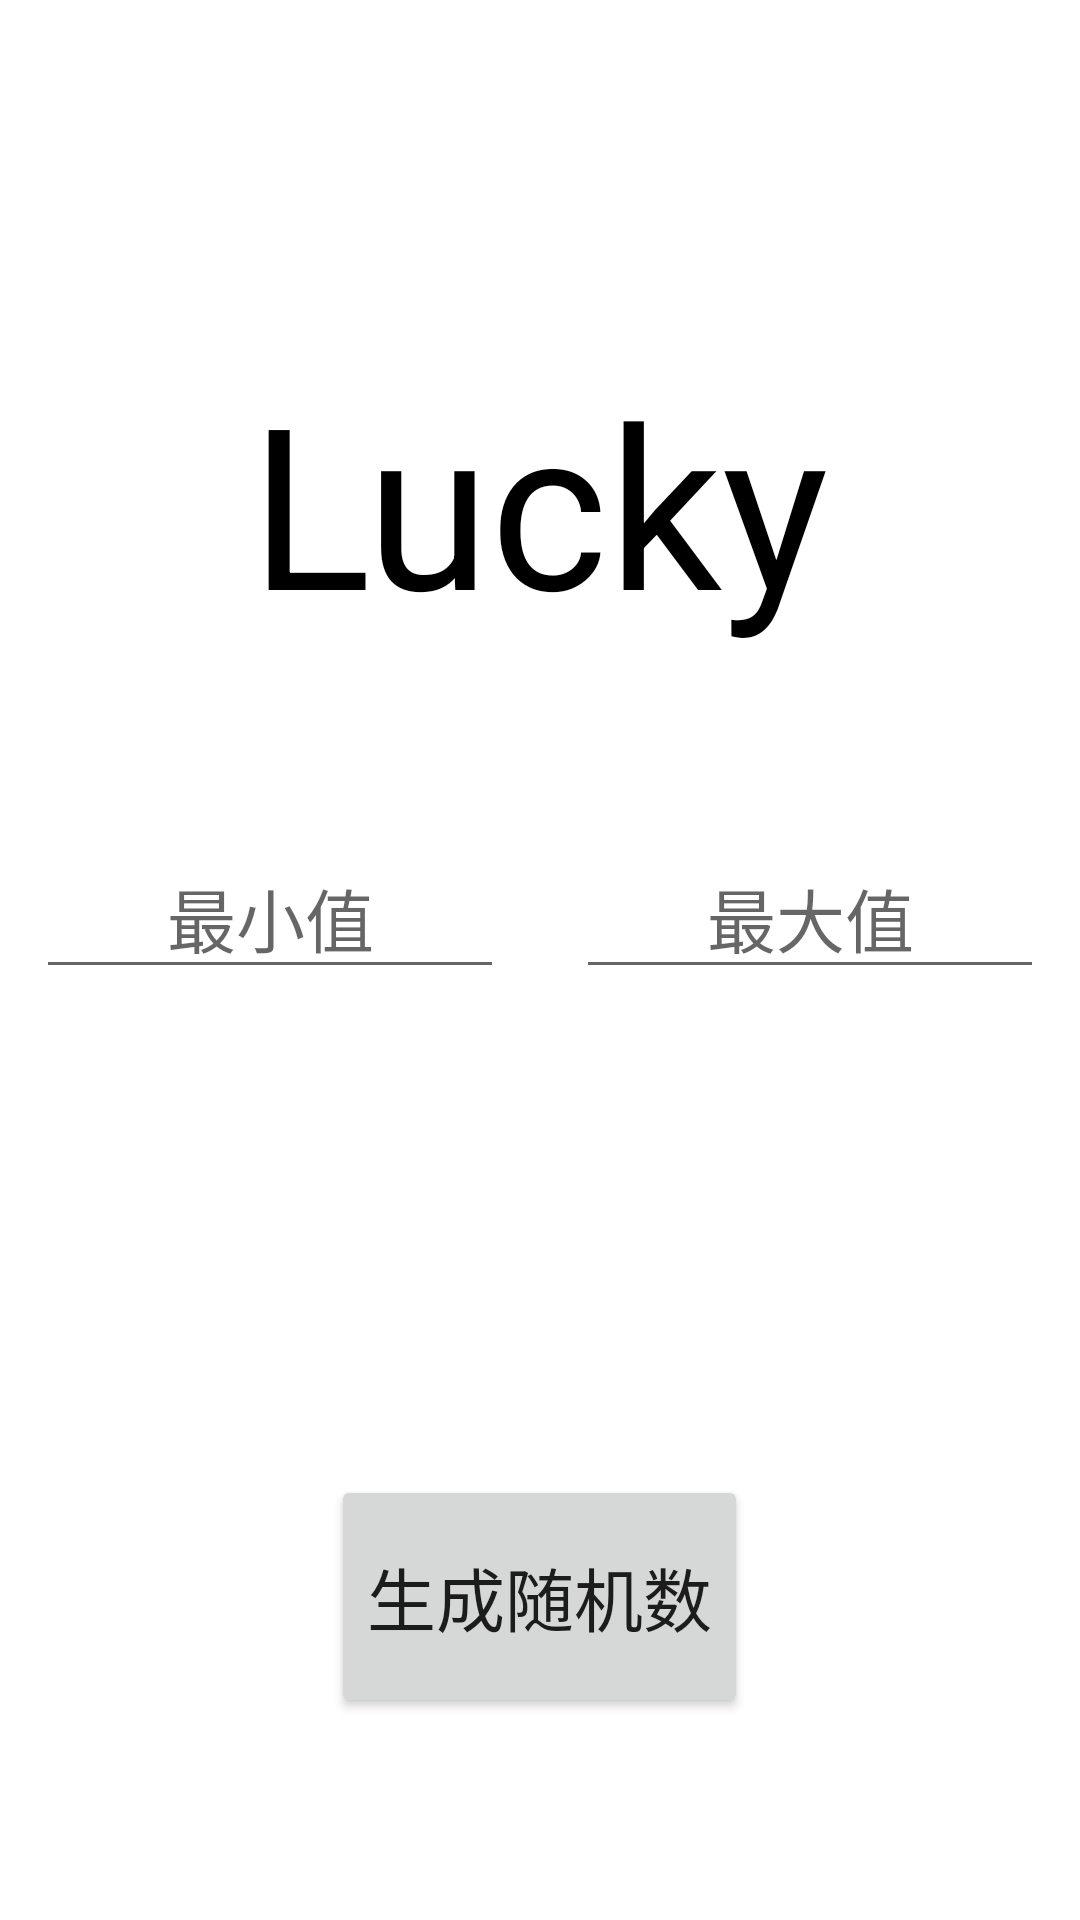

This screen was rendered from an Android layout file. Write that file and the resources it references.
<!-- AndroidManifest.xml: application theme Theme.MyApplication -->
<!-- res/layout/activity_main3.xml -->
<?xml version="1.0" encoding="utf-8"?>
<LinearLayout xmlns:android="http://schemas.android.com/apk/res/android"
    xmlns:app="http://schemas.android.com/apk/res-auto"
    xmlns:tools="http://schemas.android.com/tools"
    android:layout_width="match_parent"
    android:orientation="vertical"
    tools:context=".MainActivity3"
    android:gravity="center"
    android:layout_height="match_parent">


    <TextView
        android:id="@+id/editTextNumber_result"
        android:layout_width="211dp"
        android:layout_height="wrap_content"
        android:gravity="center"
        android:text="Lucky"
        android:textColor="@color/black"
        android:layout_margin="50dp"
        android:textSize="75sp" />

    <LinearLayout
        android:id="@+id/layout_2"
        android:layout_width="match_parent"
        android:layout_height="wrap_content">
        <EditText
            android:id="@+id/editTextNumber_min"
            android:layout_width="0dp"
            android:layout_weight="1"
            android:layout_height="wrap_content"
            android:ems="10"
            android:hint="最小值"
            android:gravity="center"
            android:layout_margin="12dp"
            android:textSize="23sp"
            android:inputType="number" />

        <EditText
            android:id="@+id/editTextNumber_max"
            android:layout_width="0dp"
            android:layout_weight="1"
            android:layout_height="wrap_content"
            android:gravity="center"
            android:layout_margin="12dp"
            android:textSize="23sp"
            android:hint="最大值"
            android:inputType="number" />

    </LinearLayout>




    <Button
        android:id="@+id/generate_button"
        android:layout_width="wrap_content"
        android:layout_marginTop="150dp"
        android:layout_height="81dp"
        android:textSize="23sp"
        android:text="生成随机数" />

</LinearLayout>
<!-- resources referenced by this layout -->
<resources>
  <style name="Theme.MyApplication" parent="Theme.MaterialComponents.DayNight.DarkActionBar">
          
          <item name="colorPrimary">#43ADDD</item>
          <item name="colorPrimaryVariant">#43ADDD</item>
          <item name="colorOnPrimary">@color/white</item>
          
          <item name="colorSecondary">@color/teal_200</item>
          <item name="colorSecondaryVariant">@color/teal_700</item>
          <item name="colorOnSecondary">@color/black</item>
          
          <item name="android:statusBarColor" tools:targetApi="l">?attr/colorPrimaryVariant</item>
          
      </style>
  <!-- not gathered from this repository: default colours our renderer supplied (Android Studio template values) -->
  <color name="teal_200">#FF03DAC5</color>
  <color name="teal_700">#FF018786</color>
  <color name="black">#FF000000</color>
  <color name="white">#FFFFFFFF</color>
</resources>
